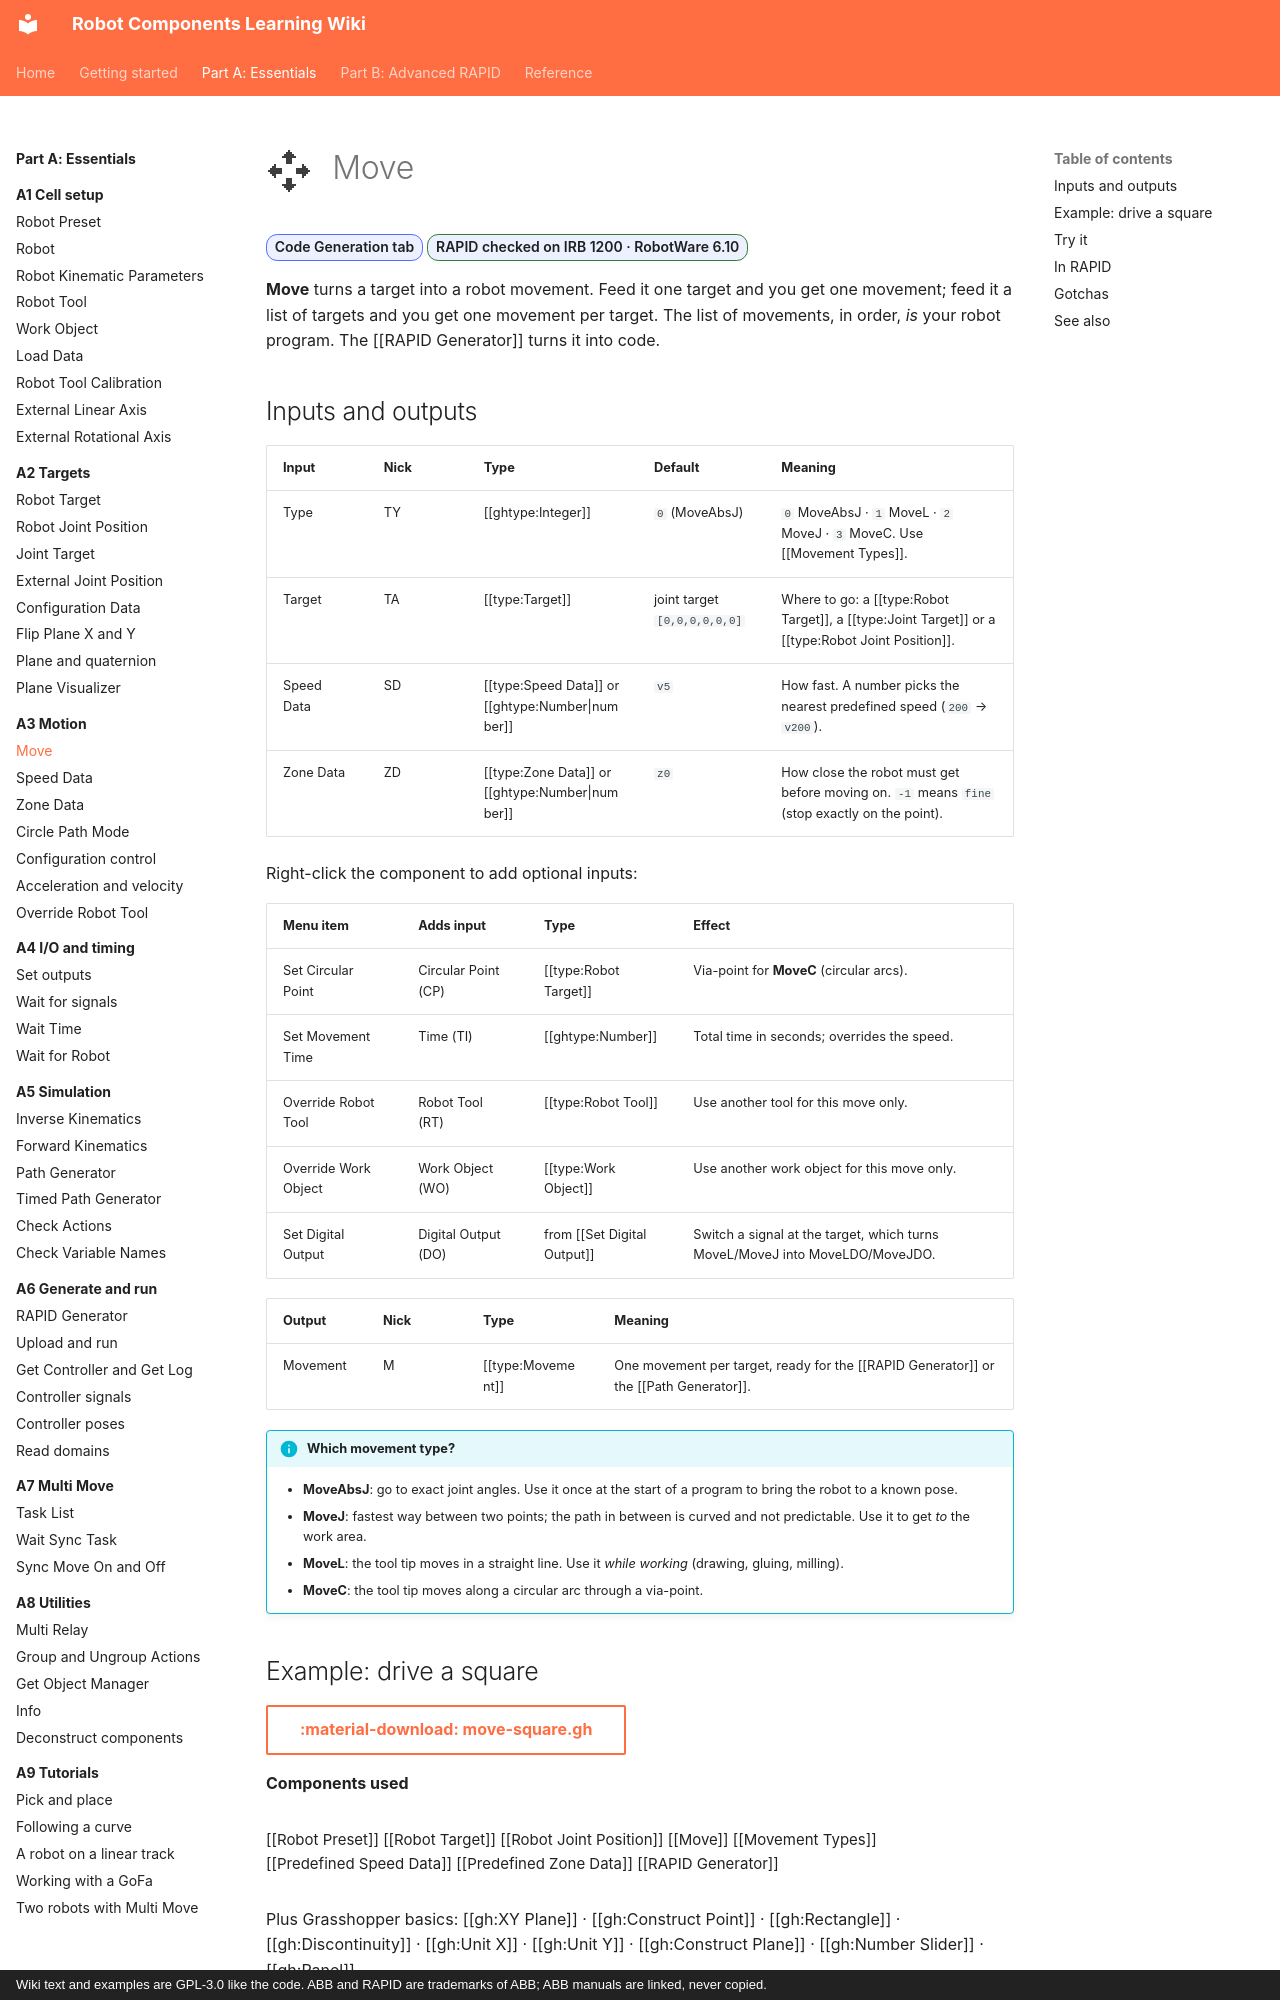

repository: jpdrude/RobotComponents · page: part-a/a3-motion/move/index.html · generator: mkdocs · copyright: Wiki text and examples are GPL-3.0 like the code. ABB and RAPID are trademarks of ABB; ABB manuals are linked, never copied.

---
title: Move
description: Create one robot movement (MoveAbsJ, MoveL, MoveJ or MoveC) per target.
---

# ![](../../assets/icons/rc/move.png){ .rc-icon--title } Move

<span class="rc-badge">Code Generation tab</span>
<span class="rc-badge rc-badge--verified">RAPID checked on IRB 1200 · RobotWare 6.10</span>

**Move** turns a target into a robot movement. Feed it one target and you get one
movement; feed it a list of targets and you get one movement per target. The list of
movements, in order, *is* your robot program. The [[RAPID Generator]] turns it into code.

## Inputs and outputs

| Input | Nick | Type | Default | Meaning |
|---|---|---|---|---|
| Type | TY | [[ghtype:Integer]] | `0` (MoveAbsJ) | `0` MoveAbsJ · `1` MoveL · `2` MoveJ · `3` MoveC. Use [[Movement Types]]. |
| Target | TA | [[type:Target]] | joint target `[0,0,0,0,0,0]` | Where to go: a [[type:Robot Target]], a [[type:Joint Target]] or a [[type:Robot Joint Position]]. |
| Speed Data | SD | [[type:Speed Data]] or [[ghtype:Number\|number]] | `v5` | How fast. A number picks the nearest predefined speed (`200` → `v200`). |
| Zone Data | ZD | [[type:Zone Data]] or [[ghtype:Number\|number]] | `z0` | How close the robot must get before moving on. `-1` means `fine` (stop exactly on the point). |

Right-click the component to add optional inputs:

| Menu item | Adds input | Type | Effect |
|---|---|---|---|
| Set Circular Point | Circular Point (CP) | [[type:Robot Target]] | Via-point for **MoveC** (circular arcs). |
| Set Movement Time | Time (TI) | [[ghtype:Number]] | Total time in seconds; overrides the speed. |
| Override Robot Tool | Robot Tool (RT) | [[type:Robot Tool]] | Use another tool for this move only. |
| Override Work Object | Work Object (WO) | [[type:Work Object]] | Use another work object for this move only. |
| Set Digital Output | Digital Output (DO) | from [[Set Digital Output]] | Switch a signal at the target, which turns MoveL/MoveJ into MoveLDO/MoveJDO. |

| Output | Nick | Type | Meaning |
|---|---|---|---|
| Movement | M | [[type:Movement]] | One movement per target, ready for the [[RAPID Generator]] or the [[Path Generator]]. |

!!! info "Which movement type?"
    - **MoveAbsJ**: go to exact joint angles. Use it once at the start of a program to bring the robot to a known pose.
    - **MoveJ**: fastest way between two points; the path in between is curved and not predictable. Use it to get *to* the work area.
    - **MoveL**: the tool tip moves in a straight line. Use it *while working* (drawing, gluing, milling).
    - **MoveC**: the tool tip moves along a circular arc through a via-point.
